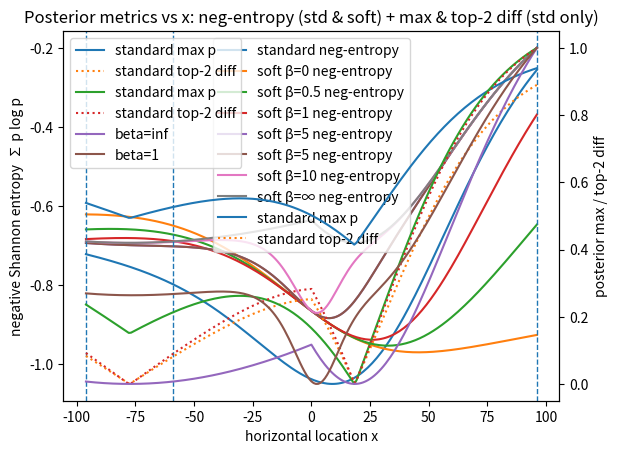

Source code (Python):
# Extend the previous script: add Max posterior and Top-2 Difference (standard posterior only)
# on the same graph using a secondary y-axis (still a single figure; no subplots).

import numpy as np
import matplotlib.pyplot as plt

# ---- Helpers ----
def normalize(v, axis=None):
    v = np.asarray(v, dtype=float)
    if axis is None:
        z = v.sum()
        return v / z if z > 0 else np.full_like(v, 1.0 / len(v))
    z = v.sum(axis=axis, keepdims=True)
    out = v / z
    out[np.isnan(out)] = 0.0
    return out


def neg_shannon_entropy(p):
    p = np.asarray(p, dtype=float)
    with np.errstate(divide="ignore", invalid="ignore"):
        terms = np.where(p > 0.0, p * np.log(p), 0.0)
    return terms.sum()

# def build_p_s_given_phi(M, p_s):
#     """Return p(s|φ) from conditional M."""  
#     # broadcast p(s) across rows  
#     masked = M * p_s # only matters is p_s is not flat
#     return normalize(masked, axis=1)


# def build_p_s_given_phi(G, p_s):
#     masked = G * p_s  # broadcast p(s) across rows
#     return normalize(masked, axis=1)  # rows: φ, cols: s


def gaussian_pdf_2d(x, mean, cov):
    diff = x - mean
    inv_sigma = 1.0 / cov[0, 0]  # isotropic cov
    norm_const = 1.0 / (2.0 * np.pi * np.sqrt(np.linalg.det(cov)))
    quad = -0.5 * inv_sigma * (diff[..., 0] ** 2 + diff[..., 1] ** 2)
    return norm_const * np.exp(quad)


def gaussian_likelihoods(xs, y_const, means, covariances):
    # take all of the 2D xs 
    Xs = np.stack([xs, np.full_like(xs, y_const)], axis=-1)  # [T,2]
    T = Xs.shape[0] # length of sampled batch
    S = means.shape[0] # latent S mean position
    L = np.zeros((T, S), dtype=float) # create empty likelihood array
    # for each of the 3 observation likelihoods
    for s in range(S):
        # calculate the likelihood of all of the datapoints x
        L[:, s] = gaussian_pdf_2d(Xs, means[s], covariances[s])
    return L  # [T,S]


def phi_posterior(p_s_given_phi, p_x_given_s, p_phi_prior):
    m_phi = p_s_given_phi @ p_x_given_s  # [P]
    return normalize(p_phi_prior * m_phi)


def state_posterior_given_phi(p_s_given_phi, p_x_given_s):
    unnorm = p_s_given_phi * p_x_given_s
    return normalize(unnorm, axis=1)  # [P,S] rows over s


# ---- Config ----
config = [-96.0, -59, 96.0]
sigma = 64.0 * 64.0  # variance
means = np.array([[config[0], 0.0],
                  [config[1], 0.0],
                  [config[2], 0.0]], dtype=float)
covariances = np.array([[[sigma, 0.0], [0.0, sigma]],
                        [[sigma, 0.0], [0.0, sigma]],
                        [[sigma, 0.0], [0.0, sigma]]], dtype=float)

epsilon = 0.1
x_min = np.min(means[:, 0]) - epsilon
x_max = np.max(means[:, 0]) + epsilon
xs = np.linspace(x_min, x_max, 201)
y_const = 0.0

# Priors
S = means.shape[0]
p_s = np.full(S, 1.0 / S)  # p(s) flat prior

# --- Define p(s|φ) or a gating mask M with shape [P, S].
# If rows sum ≈1: treated as p(s|φ). Otherwise treated as a mask/weights and
# converted to p(s|φ) via row-normalizing M ⊙ p(s).

P = 2 # size of groups (structural models)

if P == 1:
    M = np.array([[1, 1, 1]])                    # P=1  (φ0: s1,s2,s3)
elif P == 2:
    M = np.array([[1, 1, 0], [0, 1, 1]]) # P=2  (φ0: s1,s2; φ1: s2,s3)
elif P == 3:
    M = np.array([[1, 0, 0], [0, 1, 0], [0, 0, 1]])  # P=3  (φ0: s1; φ1: s2; φ2: s3)
else:
    raise ValueError("Must define 0 < P ≤ S")

# Precompute p(s|φ)
scores = M * p_s 
p_s_given_phi = normalize(scores, axis=1) # only matters is p_s is not flat
print(p_s_given_phi)   

# p_s_given_phi = build_p_s_given_phi(M, p_s)
# print(p_s_given_phi)

p_phi = np.full(P, 1.0 / P)  # p(φ) flat prior

# β values for soft attentio
betas = [0.0, 0.5, 1.0, 5.0, 5, 10, np.inf]


# ---- Compute likelihoods along xs ----
L_xs = gaussian_likelihoods(xs, y_const, means, covariances)  # [T,S]

# Prepare containers for negative entropies and standard metrics
negH_standard = np.zeros_like(xs)
negH_soft = {beta: np.zeros_like(xs) for beta in betas}
max_std = np.zeros_like(xs)
diff_std = np.zeros_like(xs)

# Sweep over x
for t, pxs in enumerate(L_xs):
    # Standard posterior p(s|x) ∝ p(x|s) p(s)
    p_std = normalize(pxs * p_s)
    negH_standard[t] = neg_shannon_entropy(p_std)

    # Max and top-2 difference (standard only)
    # sort descending to get top two
    sorted_p = np.sort(p_std)[::-1]
    max_std[t] = sorted_p[0]
    diff_std[t] = sorted_p[0] - sorted_p[1]

    # Structure posterior p(φ|x)
    p_phi_given_x = phi_posterior(p_s_given_phi, pxs, p_phi)

    # Within-structure posteriors p(s|x,φ)
    p_s_given_x_phi = state_posterior_given_phi(p_s_given_phi, pxs)

    # Soft attention mixture over structures
    for beta in betas:
        if np.isinf(beta):
            w = np.zeros_like(p_phi_given_x)
            w[np.argmax(p_phi_given_x)] = 1.0
        else:
            w = normalize(p_phi_given_x ** beta)
        p_soft = w @ p_s_given_x_phi  # mixture over φ
        negH_soft[beta][t] = neg_shannon_entropy(p_soft)

# ---- Plot on a single figure with twin y-axes ----
fig, ax1 = plt.subplots()

# Left y-axis: negative entropy curves
line_std, = ax1.plot(xs, negH_standard, label="standard neg-entropy")
lines_soft = []
for beta in betas:
    label = r"soft β=∞ neg-entropy" if np.isinf(beta) else f"soft β={beta:g} neg-entropy"
    line, = ax1.plot(xs, negH_soft[beta], label=label)
    lines_soft.append(line)

for m in means[:, 0]:
    ax1.axvline(m, linestyle="--", linewidth=1)

ax1.set_xlabel("horizontal location x")
ax1.set_ylabel("negative Shannon entropy  ∑ p log p")

# Right y-axis: standard Max and Top-2 Difference
ax2 = ax1.twinx()
line_max, = ax2.plot(xs, max_std, label="standard max p", linestyle="-")
line_diff, = ax2.plot(xs, diff_std, label="standard top-2 diff", linestyle=":")
ax2.set_ylabel("posterior max / top-2 diff")

# Combined legend
lines_all = [line_std] + lines_soft + [line_max, line_diff]
labels_all = [l.get_label() for l in lines_all]
ax1.legend(lines_all, labels_all, loc="best")

plt.title("Posterior metrics vs x: neg-entropy (std & soft) + max & top-2 diff (std only)")
plt.show()


def minmax_norm(arr):
    arr = np.array(arr, dtype=float)
    mn, mx = np.min(arr), np.max(arr)
    return (arr - mn) / (mx - mn + 1e-12)

plt.plot(xs, minmax_norm(max_std), label="standard max p", linestyle="-")
plt.plot(xs, minmax_norm(diff_std), label="standard top-2 diff", linestyle=":")
plt.plot(xs, minmax_norm(negH_soft[betas[-1]]), label="beta=inf")
#plt.plot(xs, negH_soft[betas[-1]])
plt.plot(xs, minmax_norm(negH_soft[betas[-2]]), label="beta=1")

plt.legend()
plt.show()

print()